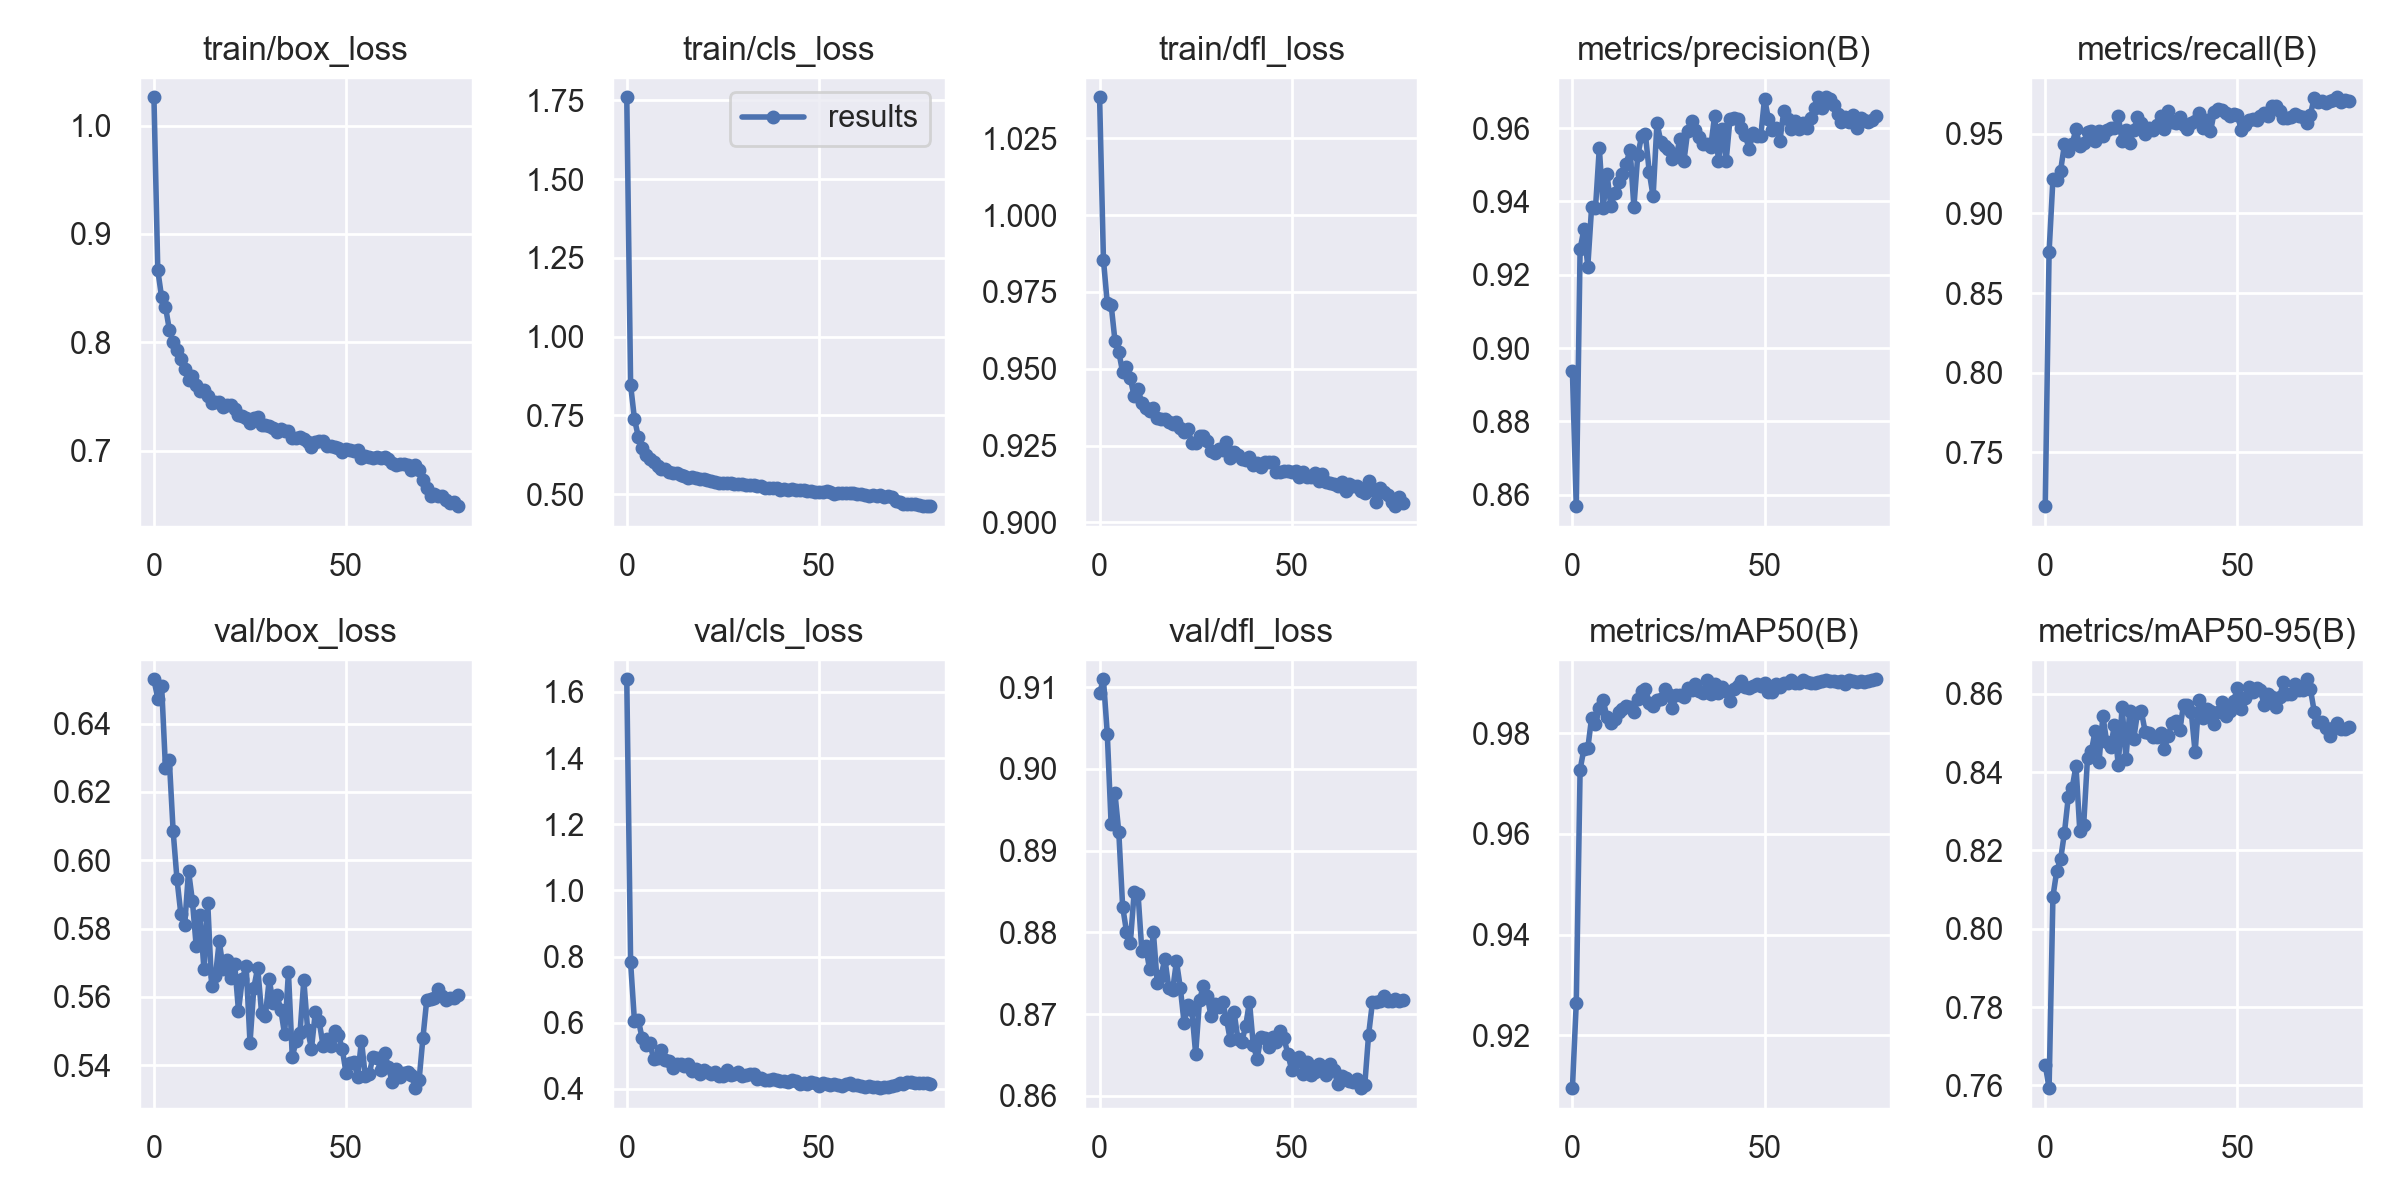

Values plotted in this chart, from the file beside it:
epoch, train/box_loss, train/cls_loss, train/dfl_loss, metrics/precision(B), metrics/recall(B), metrics/mAP50(B), metrics/mAP50-95(B), val/box_loss, val/cls_loss, val/dfl_loss, lr/pg0, lr/pg1, lr/pg2
0, 1.026, 1.76, 1.038, 0.8937, 0.716, 0.9095, 0.7653, 0.653, 1.638, 0.9093, 0.06729, 0.0003304, 0.0003304
1, 0.8664, 0.8459, 0.9855, 0.8569, 0.8759, 0.9264, 0.7593, 0.6472, 0.7822, 0.911, 0.03428, 0.0006555, 0.0006555
2, 0.8415, 0.7386, 0.9714, 0.927, 0.9215, 0.9728, 0.8082, 0.6511, 0.6048, 0.9043, 0.001267, 0.0009724, 0.0009724
3, 0.8328, 0.6818, 0.9709, 0.9325, 0.9209, 0.9769, 0.8148, 0.627, 0.6089, 0.8932, 0.0009629, 0.0009629, 0.0009629
4, 0.8117, 0.6469, 0.9591, 0.9222, 0.927, 0.977, 0.8177, 0.6293, 0.5529, 0.897, 0.0009629, 0.0009629, 0.0009629
5, 0.8, 0.623, 0.9555, 0.9385, 0.9434, 0.9831, 0.8245, 0.6084, 0.5328, 0.8922, 0.0009505, 0.0009505, 0.0009505
6, 0.7927, 0.6105, 0.9488, 0.9381, 0.9392, 0.9817, 0.8336, 0.5944, 0.5379, 0.8831, 0.0009381, 0.0009381, 0.0009381
7, 0.7841, 0.6009, 0.9507, 0.9546, 0.9437, 0.985, 0.8359, 0.5842, 0.4905, 0.8801, 0.0009258, 0.0009258, 0.0009258
8, 0.7751, 0.5878, 0.9469, 0.9382, 0.9529, 0.9865, 0.8416, 0.5809, 0.4921, 0.8788, 0.0009134, 0.0009134, 0.0009134
9, 0.765, 0.5792, 0.941, 0.9474, 0.9424, 0.9832, 0.8249, 0.5968, 0.516, 0.8849, 0.000901, 0.000901, 0.000901
10, 0.7687, 0.5781, 0.9433, 0.9387, 0.9443, 0.9821, 0.8265, 0.5882, 0.4859, 0.8848, 0.0008886, 0.0008886, 0.0008886
11, 0.7601, 0.5699, 0.9389, 0.9422, 0.9509, 0.9828, 0.8437, 0.5748, 0.4834, 0.8777, 0.0008762, 0.0008762, 0.0008762
12, 0.7551, 0.5654, 0.9373, 0.9452, 0.9521, 0.9842, 0.8453, 0.5839, 0.4642, 0.8783, 0.0008639, 0.0008639, 0.0008639
13, 0.7557, 0.5654, 0.9363, 0.9476, 0.9457, 0.9848, 0.8506, 0.5683, 0.4741, 0.8755, 0.0008515, 0.0008515, 0.0008515
14, 0.7502, 0.5597, 0.9372, 0.9503, 0.9516, 0.9855, 0.8426, 0.5875, 0.4764, 0.88, 0.0008391, 0.0008391, 0.0008391
15, 0.7437, 0.5565, 0.934, 0.9541, 0.9486, 0.9852, 0.8544, 0.5633, 0.4699, 0.8739, 0.0008268, 0.0008268, 0.0008268
16, 0.7447, 0.5524, 0.9338, 0.9385, 0.9527, 0.9841, 0.8476, 0.5661, 0.4739, 0.8747, 0.0008144, 0.0008144, 0.0008144
17, 0.7451, 0.5545, 0.9336, 0.9526, 0.9539, 0.9867, 0.8464, 0.5763, 0.4527, 0.8768, 0.000802, 0.000802, 0.000802
18, 0.74, 0.5495, 0.9328, 0.9578, 0.9535, 0.9884, 0.8519, 0.5682, 0.4598, 0.8732, 0.0007896, 0.0007896, 0.0007896
19, 0.7424, 0.5466, 0.9321, 0.9583, 0.9613, 0.9888, 0.8418, 0.5707, 0.4461, 0.8729, 0.0007772, 0.0007772, 0.0007772
20, 0.742, 0.5476, 0.9326, 0.9479, 0.9453, 0.986, 0.8566, 0.5654, 0.4578, 0.8765, 0.0007649, 0.0007649, 0.0007649
21, 0.7379, 0.5439, 0.9306, 0.9414, 0.9522, 0.9854, 0.8434, 0.5697, 0.452, 0.8732, 0.0007525, 0.0007525, 0.0007525
22, 0.7326, 0.5421, 0.9294, 0.9614, 0.9444, 0.9867, 0.8557, 0.5559, 0.4448, 0.8689, 0.0007401, 0.0007401, 0.0007401
23, 0.7323, 0.5381, 0.9304, 0.9563, 0.9522, 0.9868, 0.8484, 0.5654, 0.4511, 0.8712, 0.0007277, 0.0007277, 0.0007277
24, 0.7302, 0.5354, 0.9258, 0.9551, 0.9604, 0.9887, 0.855, 0.5689, 0.4384, 0.8705, 0.0007154, 0.0007154, 0.0007154
25, 0.7255, 0.5342, 0.9257, 0.9543, 0.9566, 0.9878, 0.8555, 0.5465, 0.4386, 0.8651, 0.000703, 0.000703, 0.000703
26, 0.7296, 0.5343, 0.9282, 0.9515, 0.95, 0.985, 0.8503, 0.5627, 0.4581, 0.8717, 0.0006906, 0.0006906, 0.0006906
27, 0.7305, 0.5338, 0.9281, 0.9526, 0.954, 0.9875, 0.8499, 0.5685, 0.4432, 0.8735, 0.0006783, 0.0006783, 0.0006783
28, 0.7234, 0.5308, 0.9264, 0.9569, 0.9526, 0.9876, 0.8491, 0.5554, 0.4442, 0.8722, 0.0006659, 0.0006659, 0.0006659
29, 0.7234, 0.5317, 0.9231, 0.9509, 0.9557, 0.9872, 0.849, 0.5545, 0.4513, 0.8698, 0.0006535, 0.0006535, 0.0006535
30, 0.7225, 0.5306, 0.9225, 0.9591, 0.961, 0.9889, 0.85, 0.5651, 0.4377, 0.8713, 0.0006411, 0.0006411, 0.0006411
31, 0.7209, 0.5287, 0.9238, 0.9619, 0.9532, 0.9885, 0.8459, 0.5582, 0.4409, 0.8709, 0.0006287, 0.0006287, 0.0006287
32, 0.7172, 0.5294, 0.9235, 0.9595, 0.9641, 0.9897, 0.8493, 0.5605, 0.4456, 0.8715, 0.0006164, 0.0006164, 0.0006164
33, 0.7195, 0.5279, 0.926, 0.9577, 0.9574, 0.9884, 0.8526, 0.5563, 0.4449, 0.8695, 0.000604, 0.000604, 0.000604
34, 0.7179, 0.5243, 0.9209, 0.9557, 0.9567, 0.988, 0.8531, 0.549, 0.4299, 0.8668, 0.0005916, 0.0005916, 0.0005916
35, 0.7176, 0.5244, 0.923, 0.9556, 0.9604, 0.9905, 0.8508, 0.5672, 0.4323, 0.8702, 0.0005793, 0.0005793, 0.0005793
36, 0.7115, 0.5195, 0.9219, 0.955, 0.9555, 0.9877, 0.8572, 0.5424, 0.4277, 0.8669, 0.0005669, 0.0005669, 0.0005669
37, 0.7117, 0.5198, 0.9207, 0.9633, 0.9532, 0.9898, 0.8572, 0.5471, 0.4253, 0.8666, 0.0005545, 0.0005545, 0.0005545
38, 0.7121, 0.5194, 0.9202, 0.9511, 0.9568, 0.9879, 0.8553, 0.5493, 0.4292, 0.8685, 0.0005421, 0.0005421, 0.0005421
39, 0.7103, 0.5203, 0.9214, 0.9599, 0.9578, 0.9892, 0.845, 0.5649, 0.4262, 0.8715, 0.0005297, 0.0005297, 0.0005297
40, 0.7077, 0.5136, 0.9187, 0.951, 0.963, 0.9883, 0.8584, 0.5503, 0.4233, 0.8662, 0.0005174, 0.0005174, 0.0005174
41, 0.7035, 0.5148, 0.9192, 0.9624, 0.954, 0.9863, 0.8539, 0.5448, 0.423, 0.8646, 0.000505, 0.000505, 0.000505
42, 0.7075, 0.5139, 0.9179, 0.9627, 0.9589, 0.9888, 0.8561, 0.5556, 0.4219, 0.8673, 0.0004926, 0.0004926, 0.0004926
43, 0.7088, 0.5172, 0.9198, 0.9626, 0.9515, 0.9893, 0.8556, 0.5529, 0.428, 0.8671, 0.0004802, 0.0004802, 0.0004802
44, 0.7088, 0.514, 0.9198, 0.9601, 0.964, 0.9903, 0.8522, 0.5457, 0.4231, 0.866, 0.0004679, 0.0004679, 0.0004679
45, 0.704, 0.5135, 0.9198, 0.958, 0.9654, 0.9892, 0.8553, 0.5476, 0.4139, 0.8672, 0.0004555, 0.0004555, 0.0004555
46, 0.7044, 0.512, 0.9164, 0.9542, 0.9648, 0.989, 0.858, 0.5456, 0.4175, 0.8666, 0.0004431, 0.0004431, 0.0004431
47, 0.7029, 0.5101, 0.9164, 0.9588, 0.9631, 0.9893, 0.8543, 0.55, 0.4135, 0.8679, 0.0004307, 0.0004307, 0.0004307
48, 0.7021, 0.5091, 0.9169, 0.9578, 0.9611, 0.9898, 0.8556, 0.5489, 0.4213, 0.867, 0.0004184, 0.0004184, 0.0004184
49, 0.6988, 0.5057, 0.9168, 0.9578, 0.9624, 0.9893, 0.8581, 0.5448, 0.419, 0.8651, 0.000406, 0.000406, 0.000406
50, 0.701, 0.5076, 0.9162, 0.9681, 0.9617, 0.9899, 0.8614, 0.5376, 0.4075, 0.8631, 0.0003936, 0.0003936, 0.0003936
51, 0.7007, 0.5076, 0.9168, 0.9626, 0.9524, 0.9881, 0.8561, 0.5406, 0.4168, 0.8642, 0.0003813, 0.0003813, 0.0003813
52, 0.6996, 0.5083, 0.9149, 0.9594, 0.9554, 0.9882, 0.8589, 0.541, 0.4147, 0.8648, 0.0003689, 0.0003689, 0.0003689
53, 0.7003, 0.5069, 0.9163, 0.9599, 0.9587, 0.9897, 0.8618, 0.5366, 0.4122, 0.8626, 0.0003565, 0.0003565, 0.0003565
54, 0.6934, 0.5015, 0.9148, 0.9566, 0.9597, 0.9891, 0.8605, 0.5472, 0.4159, 0.8641, 0.0003441, 0.0003441, 0.0003441
55, 0.6951, 0.5048, 0.9147, 0.9646, 0.959, 0.9899, 0.8614, 0.5368, 0.4114, 0.8626, 0.0003318, 0.0003318, 0.0003318
56, 0.694, 0.5037, 0.9161, 0.9624, 0.9612, 0.9899, 0.8609, 0.5373, 0.4076, 0.8629, 0.0003194, 0.0003194, 0.0003194
57, 0.6934, 0.5019, 0.9133, 0.9597, 0.963, 0.9905, 0.857, 0.5425, 0.4142, 0.8639, 0.000307, 0.000307, 0.000307
58, 0.694, 0.5022, 0.9159, 0.9619, 0.9611, 0.99, 0.86, 0.5421, 0.4166, 0.8634, 0.0002946, 0.0002946, 0.0002946
59, 0.6929, 0.5022, 0.913, 0.9597, 0.9673, 0.9899, 0.8592, 0.5387, 0.4121, 0.8625, 0.0002823, 0.0002823, 0.0002823
... 20 more rows
